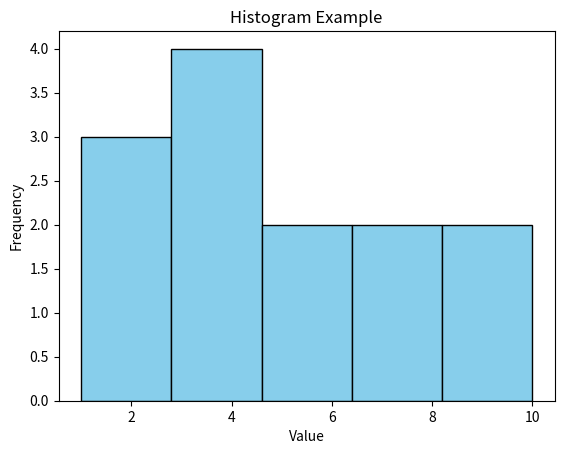

Python code for this plot:
import matplotlib.pyplot as plt

# Sample data
data = [1, 2, 2, 3, 3, 3, 4, 5, 6, 7, 8, 9, 10]

# Create a histogram
plt.hist(data, bins=5, color='skyblue', edgecolor='black')

# Add titles and labels
plt.title('Histogram Example')
plt.xlabel('Value')
plt.ylabel('Frequency')

# Show the plot
plt.show()
